Run: headless pygame with SDL's dummy video driver; simulated clock (each Clock.tick advances the game by its frame time, no real sleeping); random seed 0; keys injected as events and as key.get_pressed() state; no mouse input.
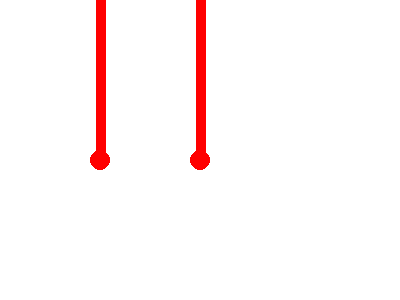
Frame 1 of 4 · flips 1–60 · no input
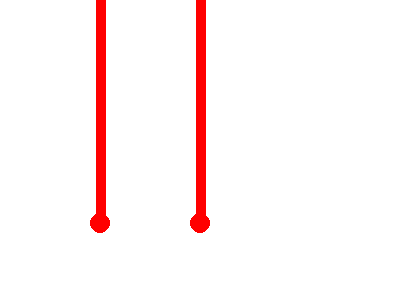
Frame 2 of 4 · flips 61–180 · tapped SPACE, RETURN · held RIGHT (→), D
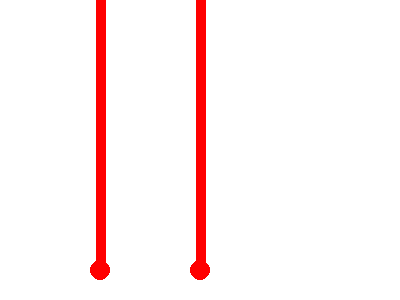
Frame 3 of 4 · flips 181–300 · held DOWN (↓), S
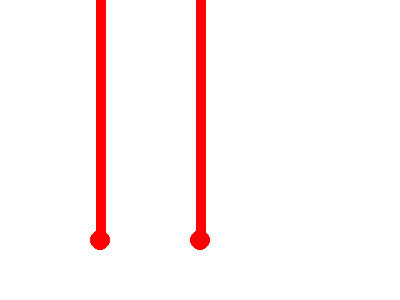
Frame 4 of 4 · flips 301–420 · held LEFT (←), A, UP (↑), W

The pygame program that drew these frames:

"""

"""

import pygame

class Particle:
    def __init__(self, m, x, y, k, L, colour, size):
        self.m = m
        self.x = x
        self.y = y
        self.v_x = 0
        self.v_y = 0
        self.k = k
        self.L = L

        self.colour = colour
        self.size = size


    def draw(self, surface):
        pygame.draw.line(surface, self.colour, (self.x, 0), (self.x, self.y), 10)
        pygame.draw.circle(surface, self.colour, (self.x, self.y), self.size)


class Environment:
    def __init__(self, screen):
        self.screen = screen

        self.g = 10
        self.particles = []
        self.dt = 0.01

    def update(self):
        for p in self.particles:
            a_y = self.g - p.k/p.m * (p.y - p.L)
            p.y += self.dt * p.v_y
            p.v_y += self.dt * a_y

    def draw(self):
        self.screen.fill((255, 255, 255))
        for p in self.particles:
            p.draw(self.screen)

    def add_particle(self, x):
        self.particles.append(Particle(1, x, 150, 1, 200, (255, 0, 0), 10))

# Alustetaan Pygame
pygame.init()

# Ruudun leveys ja korkeus
width, height = 400, 300

# Luodaan ikkuna
screen = pygame.display.set_mode((width, height))
pygame.display.set_caption("Paska peli")

# Luodaan kello
fps = 60
clock = pygame.time.Clock()

# Luodaan ympäristö
env = Environment(screen)

# Lisätään hiukkanen
env.add_particle(100)
env.add_particle(200)

# Pelisilmukka
running = True
while running:
    # käsitellään tapahtumat
    for event in pygame.event.get():
        # Jos painetaan ruksia, poistutaan silmukasta ja suljetaan ohjelma
        if event.type == pygame.QUIT:
            running = False

        # Jos painetaan vasenta nuolinäppäintä, muutetaan taustaväriä
        if event.type == pygame.KEYDOWN:
            if event.key == pygame.K_LEFT:
                screen.fill((255, 0, 0))

        if event.type == pygame.KEYUP:
            if event.key == pygame.K_LEFT:
                screen.fill((255, 255, 255))
    
    # Päivitetään kaikkien objektien  paikat ja nopeudet
    env.update()

    # Päivitetään ruutu
    env.draw()
    pygame.display.update()
    clock.tick(fps)
